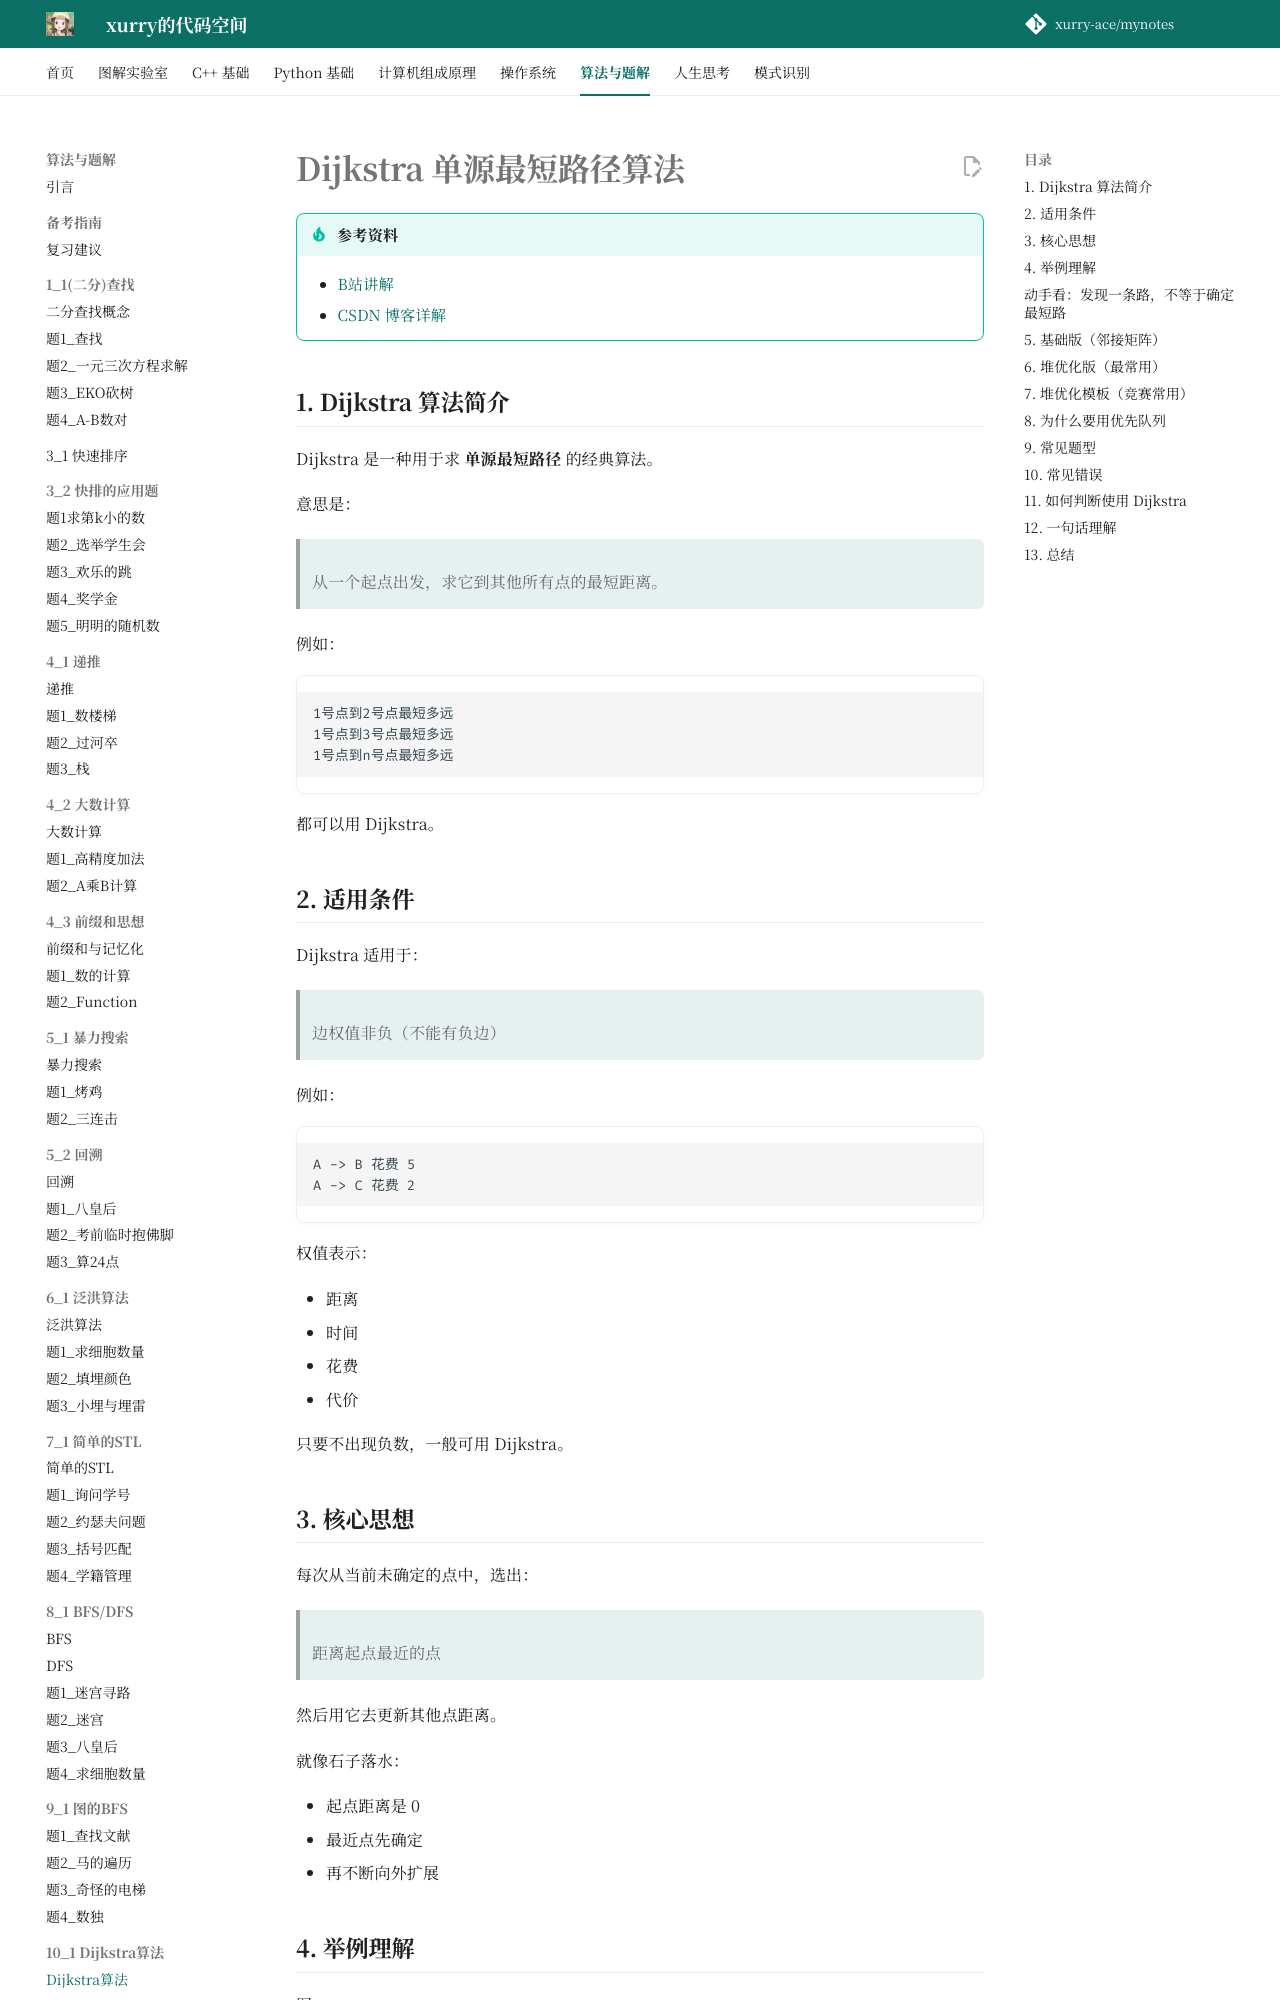

repository: xurry-ace/mynotes · page: 洛谷题目/10_1/dijkstra算法/index.html · generator: mkdocs

# Dijkstra 单源最短路径算法

!!! tip "参考资料"
    - [B站讲解](https://www.bilibili.com/video/BV1MU4y1D729)
    - [CSDN 博客详解](https://blog.csdn.net/SWEENEY_HE/article/details/81368342)

## 1. Dijkstra 算法简介

Dijkstra 是一种用于求 **单源最短路径** 的经典算法。

意思是：

> 从一个起点出发，求它到其他所有点的最短距离。

例如：

```text
1号点到2号点最短多远
1号点到3号点最短多远
1号点到n号点最短多远
```

都可以用 Dijkstra。

## 2. 适用条件

Dijkstra 适用于：

> 边权值非负（不能有负边）

例如：

```text 
A -> B 花费 5
A -> C 花费 2
```

权值表示：

* 距离
* 时间
* 花费
* 代价

只要不出现负数，一般可用 Dijkstra。

## 3. 核心思想

每次从当前未确定的点中，选出：

> 距离起点最近的点

然后用它去更新其他点距离。

就像石子落水：

* 起点距离是 0
* 最近点先确定
* 再不断向外扩展

## 4. 举例理解

图：

```text 
1 --2--> 2
1 --5--> 3
2 --1--> 3
```

从 `1` 出发。

初始：

```text 
dis[1]=0
dis[2]=∞
dis[3]=∞
```

先更新：

```text 
dis[2]=2
dis[3]=5
```

再选最近点 `2`，通过它更新：

```text 
dis[3]=min(5, 2+1)=3
```

最终：

```text 
1 到 3 最短路 = 3
```
